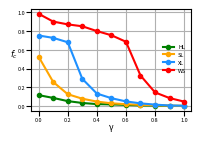

Reproduce this figure in Python.
import matplotlib.pyplot as plt
import numpy as np

c_heat = [
    [0.1169344, 0.5263880000000001, 0.7537564, 0.9853376],
    [0.08723879999999999, 0.2571952, 0.7285788, 0.9023008000000001],
    [0.053102800000000006, 0.126806, 0.6815652, 0.8725252],
    [0.0333192, 0.0789788, 0.2908644, 0.8522607999999999],
    [0.021119199999999994, 0.0481404, 0.1338756, 0.8009524],
    [0.018084, 0.029570799999999998, 0.0843004, 0.7564708],
    [0.0125844, 0.020319599999999997, 0.0499276, 0.6871328],
    [0.0072575999999999995, 0.013394, 0.029264000000000002, 0.32664000000000004],
    [0.0056944, 0.00912, 0.0157336, 0.1462844],
    [0.0027304, 0.0041972, 0.005820399999999999, 0.0855052],
    [0.0009416000000000001, 0.0026456, 0.0040612, 0.0480032]
]

# x 的范围改为适合 gamma 的数据
x = np.linspace(0, 1, len(c_heat))  # 生成从 0 到 1 的等间距数据
y = np.array(c_heat).T  # 转置为正确的形状

plt.figure(figsize=(2, 1.3), dpi=500)  # 调整图形大小
plt.plot(x, y[0], marker='o', markersize=3, linewidth=1.5, label="HL", color='green')
plt.plot(x, y[1], marker='o', markersize=3, linewidth=1.5, label="SL", color='orange')
plt.plot(x, y[2], marker='o', markersize=3, linewidth=1.5, label="XL", color='dodgerblue')
plt.plot(x, y[3], marker='o', markersize=3, linewidth=1.5, label="WS", color='red')

plt.legend(loc='upper right', bbox_to_anchor=(1, 0.7), frameon=False, fontsize=4, ncol=1)

plt.xlabel('γ', fontsize=6, labelpad=0.1)
plt.ylabel('$f_c$', fontsize=6, rotation=0, labelpad=2.5)

plt.xticks(np.arange(0, 1.1, 0.2), size=4)
plt.yticks(np.arange(0, 1.1, 0.2), size=4)

plt.tick_params(axis='both', pad=1)  # 增加 pad 的值可调整距离

plt.grid(True)

plt.subplots_adjust(left=0.15, right=0.95, top=0.95, bottom=0.17)  # 将 bottom 的值调小

plt.show()

